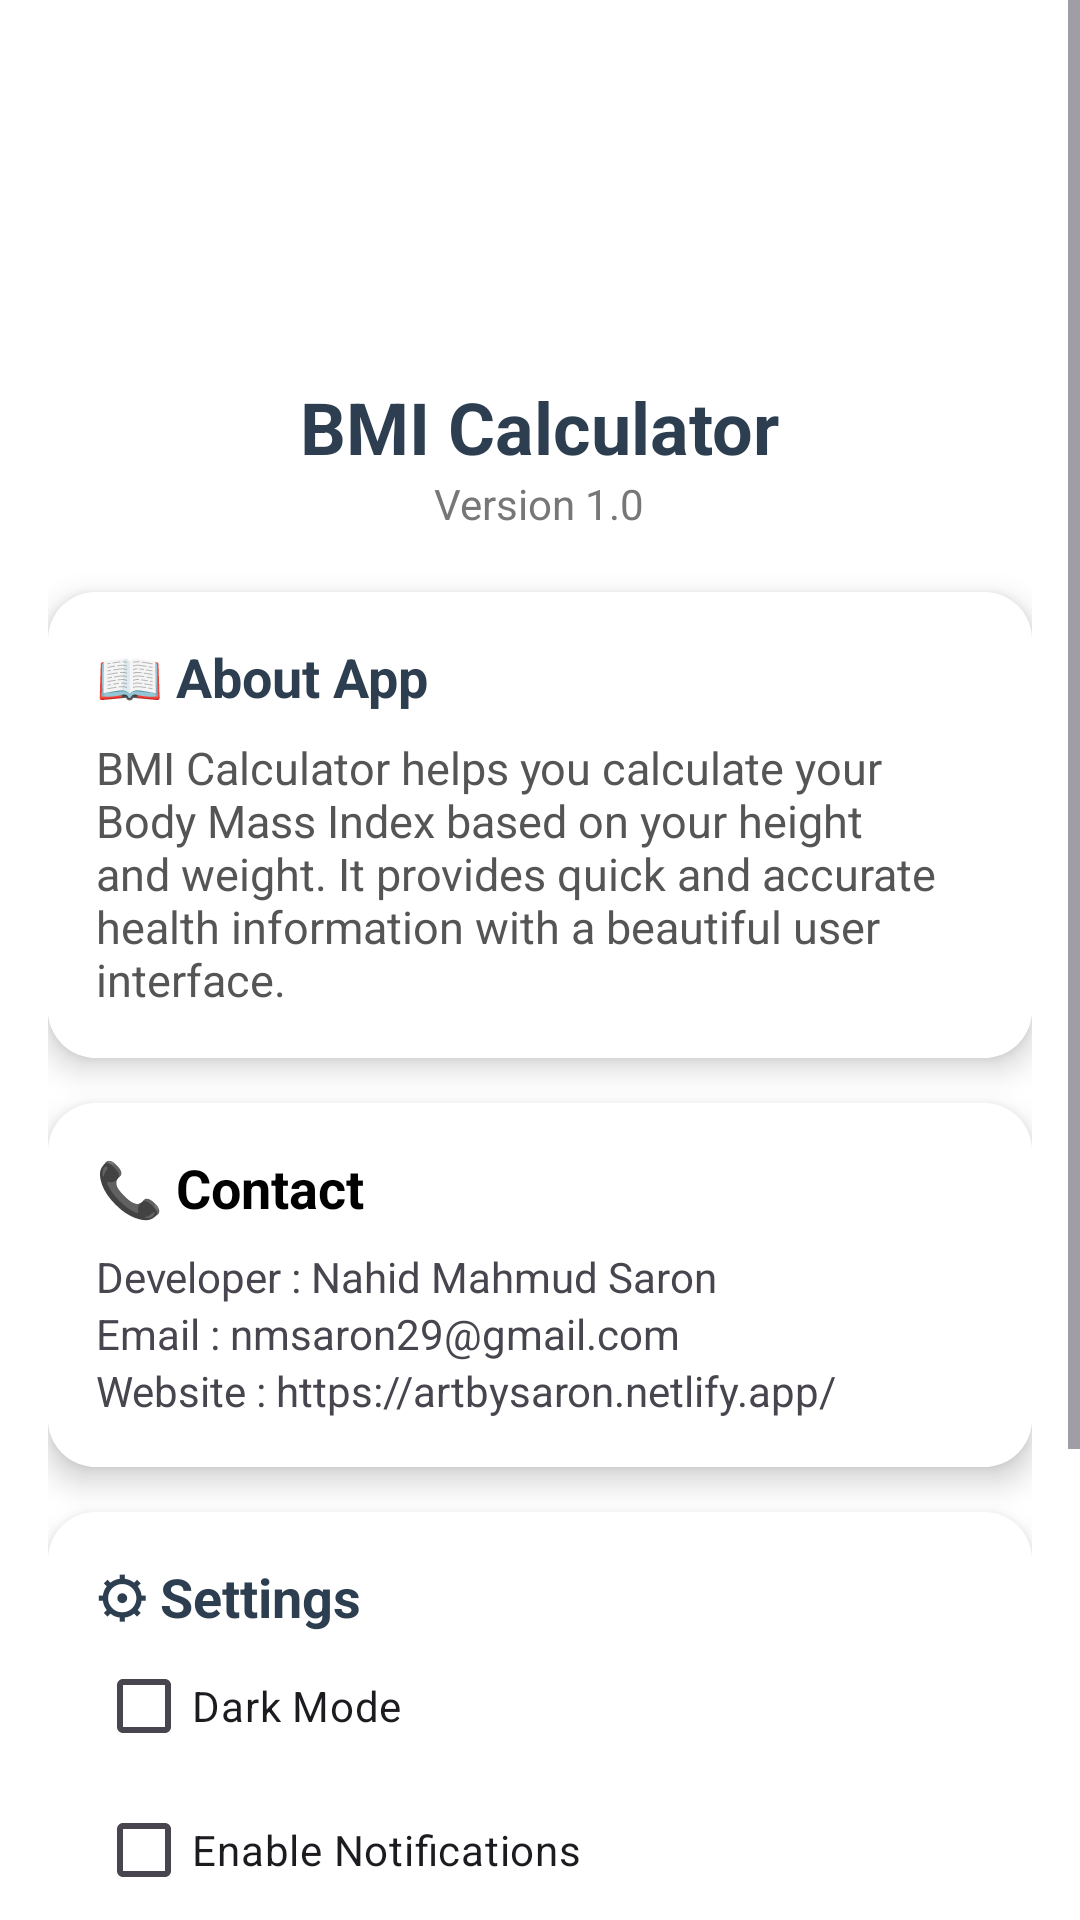

Here is an Android app screen rendered from its layout file. Give the layout XML and the strings, colors and styles it references.
<!-- AndroidManifest.xml: application theme Theme.BMICalculator -->
<!-- res/layout/activity_main2.xml -->
<?xml version="1.0" encoding="utf-8"?>
<LinearLayout xmlns:android="http://schemas.android.com/apk/res/android"
    xmlns:app="http://schemas.android.com/apk/res-auto"
    xmlns:tools="http://schemas.android.com/tools"
    android:id="@+id/main"
    android:layout_width="match_parent"
    android:layout_height="match_parent"
    tools:context=".MainActivity2"
    android:orientation="vertical"
    >
    <ScrollView xmlns:android="http://schemas.android.com/apk/res/android"
        xmlns:app="http://schemas.android.com/apk/res-auto"
        android:layout_width="match_parent"
        android:layout_height="match_parent"
        android:background="#FFFFFF">

        <LinearLayout
            android:layout_width="match_parent"
            android:layout_height="wrap_content"
            android:orientation="vertical"
            android:padding="16dp">

            
            <ImageView
                android:layout_width="100dp"
                android:layout_height="100dp"
                android:layout_gravity="center"
                android:src="@drawable/bmi_logo"
                android:contentDescription="App Logo" />

            
            <TextView
                android:layout_width="wrap_content"
                android:layout_height="wrap_content"
                android:layout_gravity="center"
                android:layout_marginTop="10dp"
                android:text="BMI Calculator"
                android:textStyle="bold"
                android:textSize="24sp"
                android:textColor="#2C3E50"/>

            <TextView
                android:layout_width="wrap_content"
                android:layout_height="wrap_content"
                android:layout_gravity="center"
                android:text="Version 1.0"
                android:textColor="#777777"
                android:textSize="14sp"/>

            
            <androidx.cardview.widget.CardView
                android:layout_width="match_parent"
                android:layout_height="wrap_content"
                android:layout_marginTop="20dp"
                app:cardCornerRadius="16dp"
                app:cardElevation="6dp">

                <LinearLayout
                    android:layout_width="match_parent"
                    android:layout_height="wrap_content"
                    android:orientation="vertical"
                    android:padding="16dp"
                    android:background="#FFFFFF">

                    <TextView
                        android:text="📖 About App"
                        android:textStyle="bold"
                        android:textSize="18sp"
                        android:textColor="#2C3E50"
                        android:layout_width="wrap_content"
                        android:layout_height="wrap_content"/>

                    <TextView
                        android:layout_width="match_parent"
                        android:layout_height="wrap_content"
                        android:layout_marginTop="8dp"
                        android:text="BMI Calculator helps you calculate your Body Mass Index based on your height and weight. It provides quick and accurate health information with a beautiful user interface."
                        android:textColor="#555555"
                        android:textSize="15sp"/>
                </LinearLayout>

            </androidx.cardview.widget.CardView>

            
            <androidx.cardview.widget.CardView
                android:layout_width="match_parent"
                android:layout_height="wrap_content"
                android:layout_marginTop="15dp"
                app:cardCornerRadius="16dp"
                app:cardElevation="6dp">

                <LinearLayout
                    android:padding="16dp"
                    android:orientation="vertical"
                    android:layout_width="match_parent"
                    android:layout_height="wrap_content"
                    android:background="#FFFFFF">

                    <TextView
                        android:text="📞 Contact"
                        android:textStyle="bold"
                        android:textSize="18sp"
                        android:textColor="#000000"
                        android:layout_width="wrap_content"
                        android:layout_height="wrap_content"
                        />

                    <TextView
                        android:layout_width="wrap_content"
                        android:layout_height="wrap_content"
                        android:text="Developer : Nahid Mahmud Saron"
                        android:layout_marginTop="8dp"/>

                    <TextView
                        android:layout_width="wrap_content"
                        android:layout_height="wrap_content"
                        android:text="Email : nmsaron29@gmail.com"/>

                    <TextView
                        android:layout_width="wrap_content"
                        android:layout_height="wrap_content"
                        android:text="Website : https://artbysaron.netlify.app/"/>

                </LinearLayout>

            </androidx.cardview.widget.CardView>

            
            <androidx.cardview.widget.CardView
                android:layout_width="match_parent"
                android:layout_height="wrap_content"
                android:layout_marginTop="15dp"
                app:cardCornerRadius="16dp"
                app:cardElevation="6dp">

                <LinearLayout
                    android:padding="16dp"
                    android:orientation="vertical"
                    android:layout_width="match_parent"
                    android:layout_height="wrap_content"
                    android:background="#FFFFFF">

                    <TextView
                        android:text="⚙ Settings"
                        android:textStyle="bold"
                        android:textSize="18sp"
                        android:textColor="#2C3E50"
                        android:layout_width="wrap_content"
                        android:layout_height="wrap_content"/>

                    <CheckBox
                        android:layout_width="wrap_content"
                        android:layout_height="wrap_content"
                        android:text="Dark Mode"
                        />

                    <CheckBox
                        android:layout_width="wrap_content"
                        android:layout_height="wrap_content"
                        android:text="Enable Notifications"/>

                </LinearLayout>

            </androidx.cardview.widget.CardView>

            
            <androidx.cardview.widget.CardView
                android:layout_width="match_parent"
                android:layout_height="wrap_content"
                android:layout_marginTop="15dp"
                android:layout_marginBottom="20dp"
                app:cardCornerRadius="16dp"
                app:cardElevation="6dp">

                <LinearLayout
                    android:padding="16dp"
                    android:orientation="vertical"
                    android:layout_width="match_parent"
                    android:layout_height="wrap_content"
                    android:background="#FFFFFF">

                    <TextView
                        android:text="⭐ Rate This App"
                        android:textStyle="bold"
                        android:textSize="18sp"
                        android:textColor="#2C3E50"
                        android:layout_width="wrap_content"
                        android:layout_height="wrap_content"/>

                    <RatingBar
                        android:layout_width="wrap_content"
                        android:layout_height="wrap_content"
                        android:numStars="5"
                        android:stepSize="1"/>

                    <TextView
                        android:layout_width="wrap_content"
                        android:layout_height="wrap_content"
                        android:layout_marginTop="8dp"
                        android:text="Thank you for using our BMI Calculator!"
                        android:textColor="#666666"/>

                </LinearLayout>

            </androidx.cardview.widget.CardView>

        </LinearLayout>

    </ScrollView>

</LinearLayout>
<!-- resources referenced by this layout -->
<resources>
  <style name="Theme.BMICalculator" parent="Base.Theme.BMICalculator" />
  <style name="Base.Theme.BMICalculator" parent="Theme.Material3.DayNight.NoActionBar">
          
          
      </style>
</resources>
